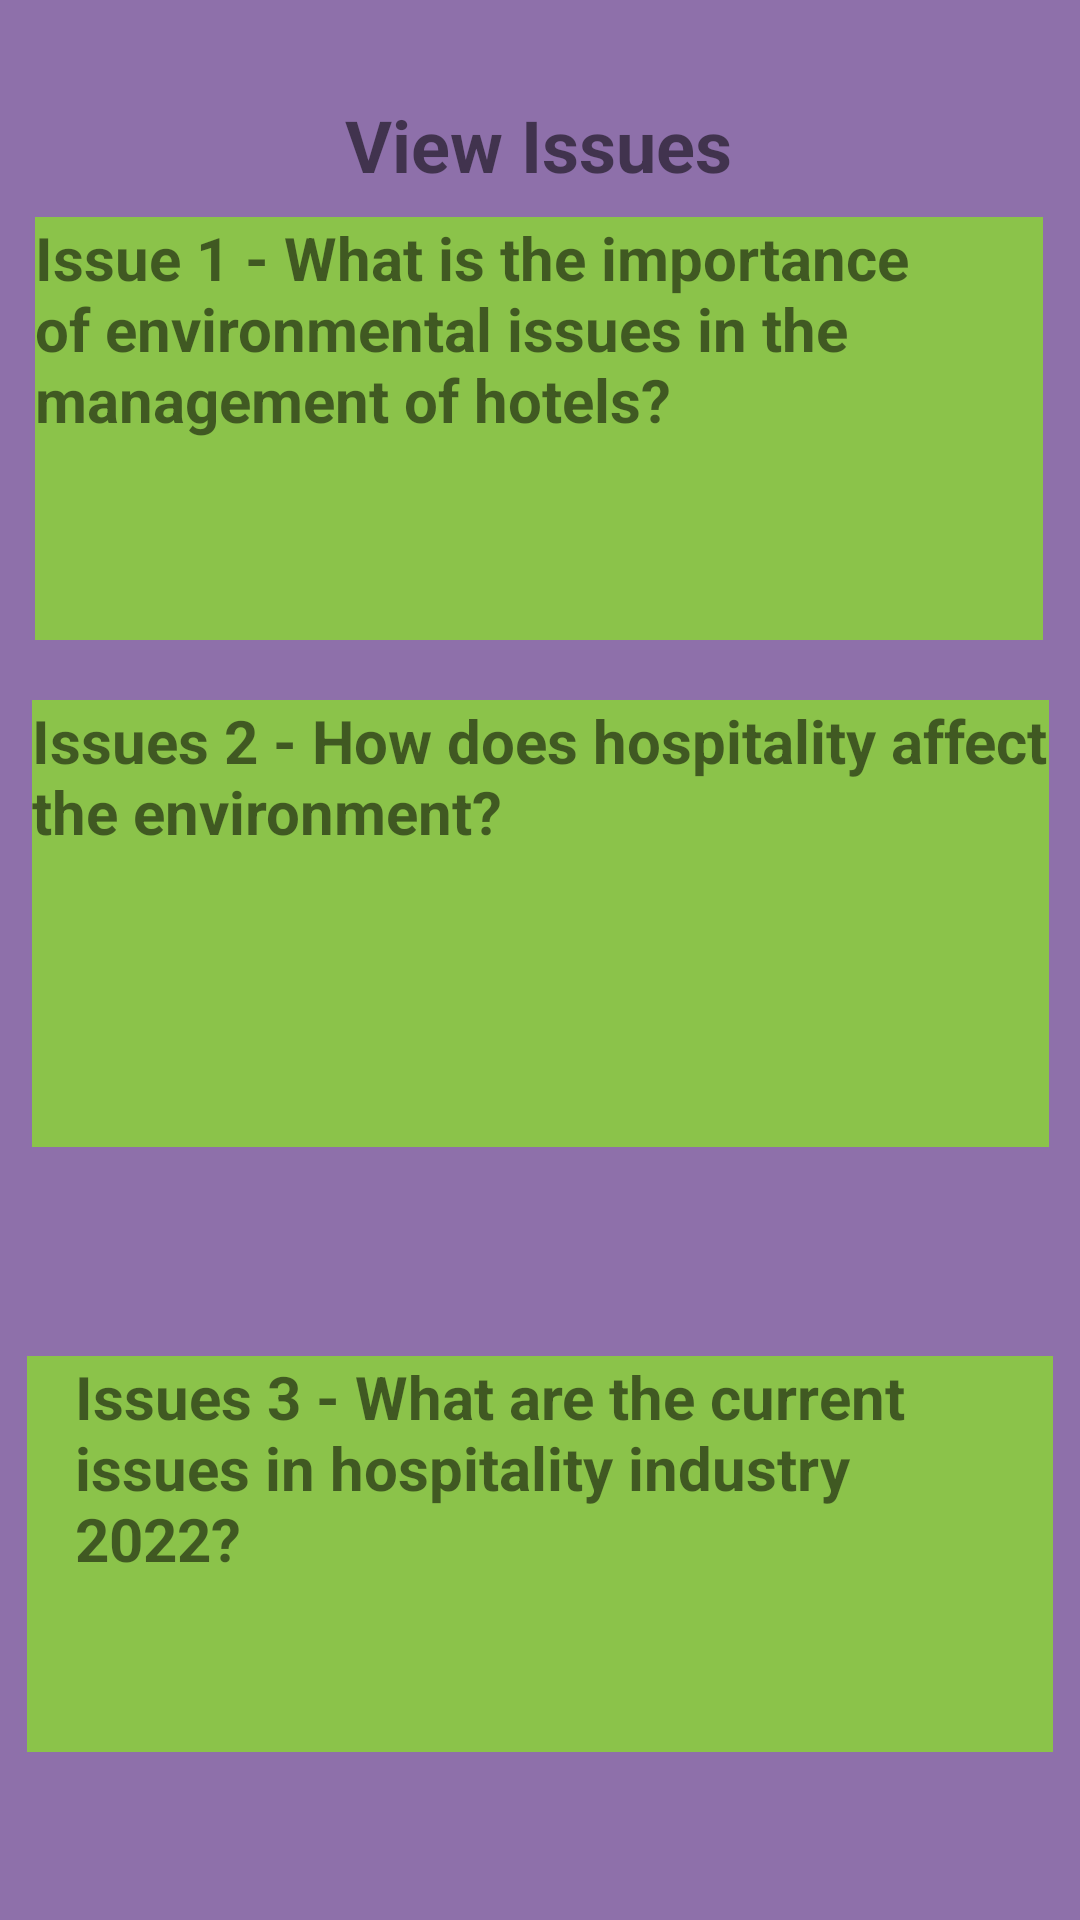

This screen was rendered from an Android layout file. Write that file and the resources it references.
<!-- AndroidManifest.xml: application theme Theme.UEEMobileApp -->
<!-- res/layout/activity_issues_view.xml -->
<?xml version="1.0" encoding="utf-8"?>
<androidx.constraintlayout.widget.ConstraintLayout xmlns:android="http://schemas.android.com/apk/res/android"
    xmlns:app="http://schemas.android.com/apk/res-auto"
    xmlns:tools="http://schemas.android.com/tools"
    android:layout_width="match_parent"
    android:layout_height="match_parent"
    android:background="#8E70AA"
    tools:context=".issues_view">

    <TextView
        android:id="@+id/textView23"
        android:layout_width="wrap_content"
        android:layout_height="wrap_content"
        android:layout_marginTop="32dp"
        android:text="View Issues"
        android:textSize="24sp"
        android:textStyle="bold"
        app:layout_constraintEnd_toEndOf="parent"
        app:layout_constraintHorizontal_bias="0.498"
        app:layout_constraintStart_toStartOf="parent"
        app:layout_constraintTop_toTopOf="parent" />

    <FrameLayout
        android:id="@+id/frameLayout"
        android:layout_width="336dp"
        android:layout_height="141dp"
        android:layout_marginTop="8dp"
        android:background="#8BC34A"
        app:layout_constraintEnd_toEndOf="parent"
        app:layout_constraintHorizontal_bias="0.493"
        app:layout_constraintStart_toStartOf="parent"
        app:layout_constraintTop_toBottomOf="@+id/textView23">

        <TextView
            android:id="@+id/textView24"
            android:layout_width="wrap_content"
            android:layout_height="wrap_content"
            android:text="Issue 1 - What is the importance of environmental issues in the management of hotels? "
            android:textSize="20sp"
            android:textStyle="bold" />
    </FrameLayout>

    <FrameLayout
        android:id="@+id/frameLayout2"
        android:layout_width="339dp"
        android:layout_height="149dp"
        android:layout_marginTop="20dp"
        android:background="#8BC34A"
        app:layout_constraintBottom_toTopOf="@+id/frameLayout3"
        app:layout_constraintEnd_toEndOf="parent"
        app:layout_constraintStart_toStartOf="parent"
        app:layout_constraintTop_toBottomOf="@+id/frameLayout"
        app:layout_constraintVertical_bias="0.0">

        <TextView
            android:id="@+id/textView25"
            android:layout_width="wrap_content"
            android:layout_height="wrap_content"
            android:text="Issues 2 - How does hospitality affect the environment? "
            android:textSize="20sp"
            android:textStyle="bold" />
    </FrameLayout>

    <FrameLayout
        android:id="@+id/frameLayout3"
        android:layout_width="342dp"
        android:layout_height="132dp"
        android:layout_marginBottom="56dp"
        android:background="#8BC34A"
        app:layout_constraintBottom_toBottomOf="parent"
        app:layout_constraintEnd_toEndOf="parent"
        app:layout_constraintStart_toStartOf="parent">

        <TextView
            android:id="@+id/textView26"
            android:layout_width="316dp"
            android:layout_height="wrap_content"
            android:layout_marginStart="16dp"
            android:background="#8BC34A"
            android:text="Issues 3 - What are the current issues in hospitality industry 2022? "
            android:textSize="20sp"
            android:textStyle="bold" />
    </FrameLayout>

</androidx.constraintlayout.widget.ConstraintLayout>
<!-- resources referenced by this layout -->
<resources>
  <style name="Theme.UEEMobileApp" parent="Theme.MaterialComponents.DayNight.DarkActionBar">
          
          <item name="colorPrimary">@color/purple_500</item>
          <item name="colorPrimaryVariant">@color/purple_700</item>
          <item name="colorOnPrimary">@color/white</item>
          
          <item name="colorSecondary">@color/teal_200</item>
          <item name="colorSecondaryVariant">@color/teal_700</item>
          <item name="colorOnSecondary">@color/black</item>
          
          <item name="android:statusBarColor" tools:targetApi="l">?attr/colorPrimaryVariant</item>
          
      </style>
  <!-- not gathered from this repository: default colours our renderer supplied (Android Studio template values) -->
  <color name="purple_500">#FF6200EE</color>
  <color name="purple_700">#FF3700B3</color>
  <color name="teal_200">#FF03DAC5</color>
  <color name="teal_700">#FF018786</color>
  <color name="black">#FF000000</color>
  <color name="white">#FFFFFFFF</color>
</resources>
